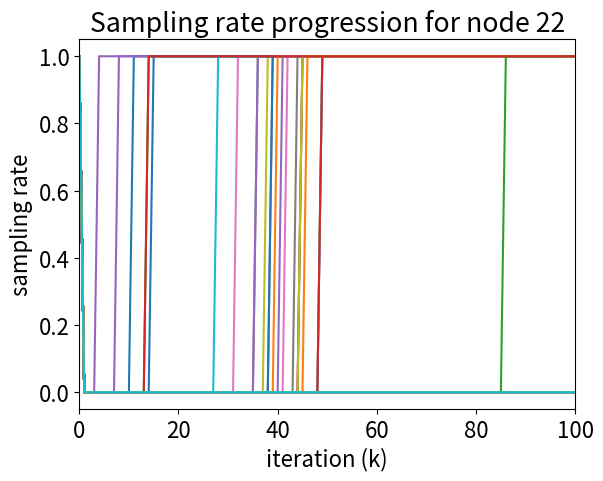
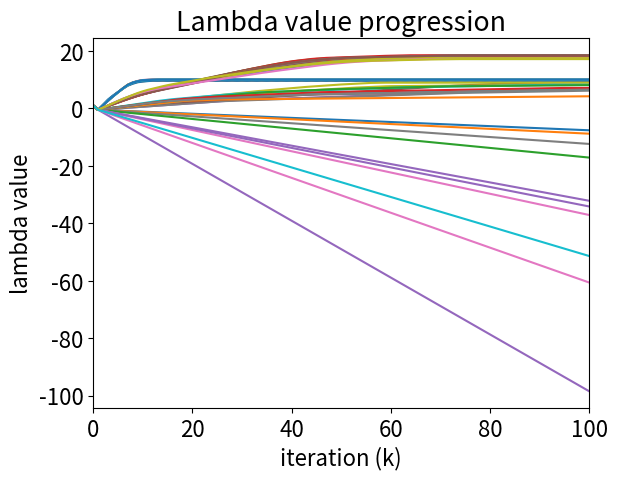
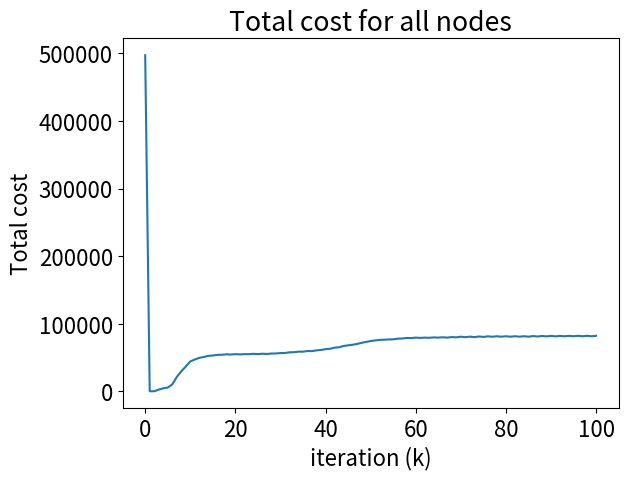
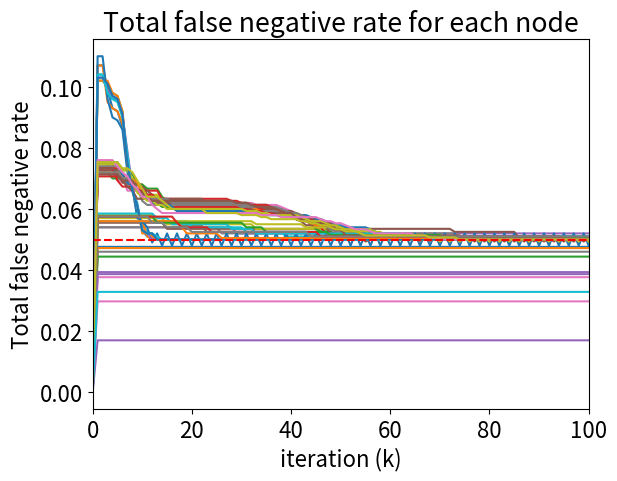
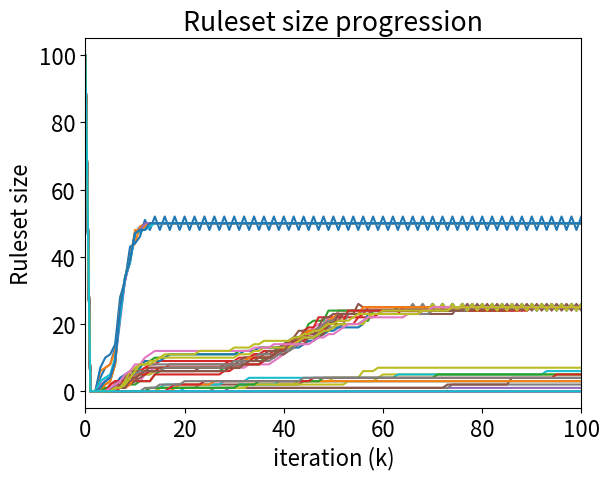
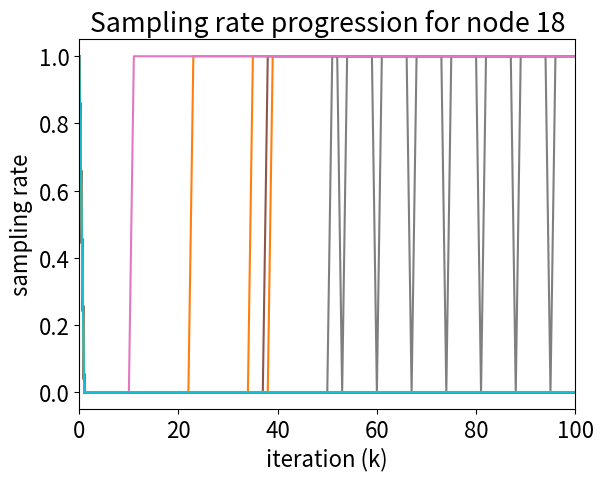
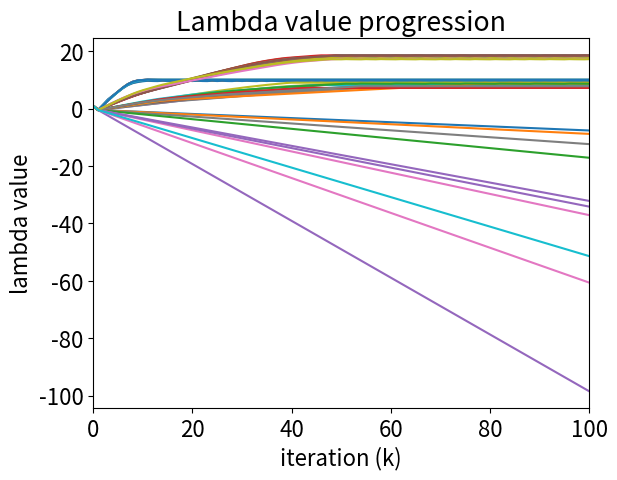
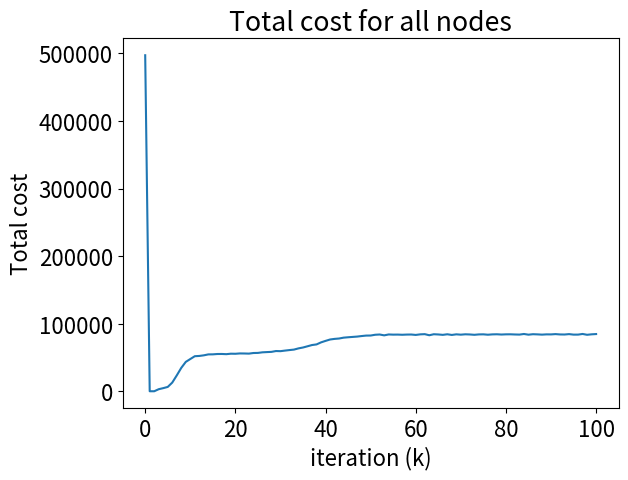
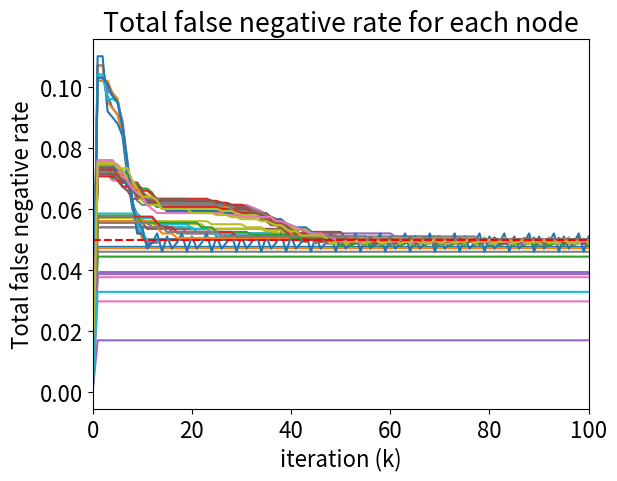
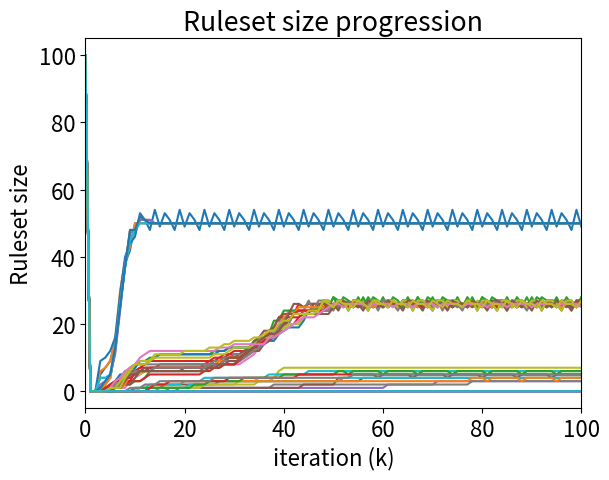

The script that saved these images, in order:
import argparse
import sys
import copy
import numpy as np
import matplotlib.pyplot as plt

def main():
    num_nodes = 50
    num_rules = 100
    max_fn = 5
    iters = 100
    step_size = 0.3
    cost_dist = "gauss"
    pen_dist = "gauss"
    det_dist = "zipf"

    ruleset = generate_ruleset(num_nodes, num_rules, cost_dist, pen_dist, det_dist)
    hists = optimize(ruleset, num_nodes, num_rules, max_fn, iters, step_size, False)

    # Plot results generated
    lambdas = hists[0]
    s_nr_hist = hists[1]
    total_cost_hist = hists[2]
    total_fn_hist = hists[3]
    ruleset_hist = hists[4]
    plt.rcParams.update({'font.size': 16})

    # Plot primal variables changing for a randomly selected node
    node_chosen = np.random.choice(num_nodes)
    ax = plt.figure().add_subplot()
    for r in range(num_rules):
        s_nr = []
        for k in s_nr_hist:
            s_nr.append(k[node_chosen][r])
        ax.plot(s_nr)
    ax.set_title("Sampling rate progression for node " + str(node_chosen))
    ax.set_xlabel("iteration (k)")
    ax.set_ylabel("sampling rate")
    ax.set_xlim(0, iters)
    plt.show()

    # Plot dual variables chagning over time for all nodes
    ax = plt.figure().add_subplot()
    for n in range(num_nodes):
        lam = []
        for k in lambdas:
            lam.append(k[n])
        ax.plot(lam)
    ax.set_title("Lambda value progression")
    ax.set_xlabel("iteration (k)")
    ax.set_ylabel("lambda value")
    ax.set_xlim(0, iters)
    plt.show()

    # Plot total cost changing over iterations
    ax = plt.figure().add_subplot()
    ax.plot(total_cost_hist)
    ax.set_title("Total cost for all nodes")
    ax.set_xlabel("iteration (k)")
    ax.set_ylabel("Total cost")
    plt.show()

    # Plot total fn changing over iterations
    ax = plt.figure().add_subplot()
    ax.plot(total_fn_hist)
    # Plot the value of max_fn as a dotted line across
    max_val = np.full(len(total_fn_hist), max_fn / 100)
    ax.plot(max_val, "r--")
    ax.set_title("Total false negative rate for each node")
    ax.set_xlabel("iteration (k)")
    ax.set_ylabel("Total false negative rate")
    ax.set_xlim(0, iters)
    plt.show()

    # Plot the sizes of the rulesets used within the network over iterations
    ax = plt.figure().add_subplot()
    for n in range(num_nodes):
        rs = []
        for k in ruleset_hist:
            rs.append(k[n])
        ax.plot(rs)
    ax.set_title("Ruleset size progression")
    ax.set_xlabel("iteration (k)")
    ax.set_ylabel("Ruleset size")
    ax.set_xlim(0, iters)
    plt.show()

    hists = optimize(ruleset, num_nodes, num_rules, max_fn, iters, step_size, True)

    # Plot results generated
    lambdas = hists[0]
    s_nr_hist = hists[1]
    total_cost_hist = hists[2]
    total_fn_hist = hists[3]
    ruleset_hist = hists[4]
    plt.rcParams.update({'font.size': 16})

    # Plot primal variables changing for a randomly selected node
    node_chosen = np.random.choice(num_nodes)
    ax = plt.figure().add_subplot()
    for r in range(num_rules):
        s_nr = []
        for k in s_nr_hist:
            s_nr.append(k[node_chosen][r])
        ax.plot(s_nr)
    ax.set_title("Sampling rate progression for node " + str(node_chosen))
    ax.set_xlabel("iteration (k)")
    ax.set_ylabel("sampling rate")
    ax.set_xlim(0, iters)
    plt.show()

    # Plot dual variables chagning over time for all nodes
    ax = plt.figure().add_subplot()
    for n in range(num_nodes):
        lam = []
        for k in lambdas:
            lam.append(k[n])
        ax.plot(lam)
    ax.set_title("Lambda value progression")
    ax.set_xlabel("iteration (k)")
    ax.set_ylabel("lambda value")
    ax.set_xlim(0, iters)
    plt.show()

    # Plot total cost changing over iterations
    ax = plt.figure().add_subplot()
    ax.plot(total_cost_hist)
    ax.set_title("Total cost for all nodes")
    ax.set_xlabel("iteration (k)")
    ax.set_ylabel("Total cost")
    plt.show()

    # Plot total fn changing over iterations
    ax = plt.figure().add_subplot()
    ax.plot(total_fn_hist)
    # Plot the value of max_fn as a dotted line across
    max_val = np.full(len(total_fn_hist), max_fn / 100)
    ax.plot(max_val, "r--")
    ax.set_title("Total false negative rate for each node")
    ax.set_xlabel("iteration (k)")
    ax.set_ylabel("Total false negative rate")
    ax.set_xlim(0, iters)
    plt.show()

    # Plot the sizes of the rulesets used within the network over iterations
    ax = plt.figure().add_subplot()
    for n in range(num_nodes):
        rs = []
        for k in ruleset_hist:
            rs.append(k[n])
        ax.plot(rs)
    ax.set_title("Ruleset size progression")
    ax.set_xlabel("iteration (k)")
    ax.set_ylabel("Ruleset size")
    ax.set_xlim(0, iters)
    plt.show()


# Perform gradient descent on the dual as specified in the paper
def optimize(ruleset, num_of_nodes, num_of_rules, max_fn, iters, step_size, pen=True):
    # Initialize the lambda values
    lam = np.full(num_of_nodes, 1.)
    lambdas = [copy.deepcopy(lam)]
    # Initialize the s_nr values to all by 1, i.e. starting with all rules enabled for all nodes in the network
    s_nr = [np.ones(num_of_rules) for i in range(num_of_nodes)]
    s_nr_hist = [copy.deepcopy(s_nr)]
    # Track the progression of the total cost to upkeep the system
    total_cost_hist = [sum(ruleset[0]) * num_of_nodes]
    # Track the progression of the total cumulative fn rate across every node
    total_fn_hist = [[sum([get_p_nr(ruleset, n, r) * (1 - s_nr[n][r]) for r in range(num_of_rules)]) / 100 for n in range(num_of_nodes)]]
    # Track the progression of the number of rules used by each node in the network
    ruleset_hist = [np.full(num_of_nodes, num_of_rules)]
    # Gradient descent on the dual
    for i in range(iters):
        # Perform optimization for each node
        for n in range(num_of_nodes):
            # Calculate gradient
            grad = sum([get_p_nr(ruleset, n, r) * (1 - s_nr[n][r]) for r in range(num_of_rules)]) - max_fn
            if pen:
                if grad > 0:
                    grad += 0.25
            # Update lambda for each node
            lam[n] += step_size * grad
            # Use calculated lambda value to update s_nr values
            for r in range(num_of_rules):
                s_nr[n][r] = 1 if lam[n] >= get_cost_r(ruleset, r) / (get_penalty_r(ruleset, r) * (get_p_nr(ruleset, n, r) ** 2)) else 0
        # Track the updated values
        lambdas.append(copy.deepcopy(lam))
        s_nr_hist.append(copy.deepcopy(s_nr))
        total_cost_hist.append(sum([get_cost_r(ruleset, r) * s_nr[n][r] for n in range(num_of_nodes) for r in range(num_of_rules)]))
        total_fn_hist.append([sum([get_p_nr(ruleset, n, r) * (1 - s_nr[n][r]) for r in range(num_of_rules)]) / 100 for n in range(num_of_nodes)])
        ruleset_hist.append([np.count_nonzero(s_nr[n]) for n in range(num_of_nodes)])

    hists = [lambdas, s_nr_hist, total_cost_hist, total_fn_hist, ruleset_hist]

    return hists


# Generates the costs, penalties, and detection probabilities of a set of rules, given the size of the network. The distributions available for selection are uniform, gaussian, lognormal, and zipfian.
def generate_ruleset(num_of_nodes, num_of_rules, cost_distribution="gauss", penalty_distribution="gauss", detection_distribution="zipf"):
    # Generate the value of cost_r
    match cost_distribution:
        case "uniform":
            costs = np.full(num_of_rules, 100)
        case "gauss":
            costs = np.random.normal(100, 20, num_of_rules)
        case "lognormal":
            costs = np.random.lognormal(50, 20, num_of_rules)
        case "zipf":
            costs = np.random.zipf(4, num_of_rules)
        case _:
            sys.exit("not a valid valid distribution type:" + cost_distribution)
    # Ensure no rules have negative cost
    for i in range(len(costs)):
        if costs[i] < 0:
            costs[i] = 1

    # Generate the value of penalty_r
    match penalty_distribution:
        case "uniform":
            pens = np.full(num_of_rules, 1000)
        case "gauss":
            pens = np.random.normal(1000, 100, num_of_rules)
        case "lognormal":
            pens = np.random.lognormal(500, 100, num_of_rules)
        case "zipf":
            pens = np.random.zipf(4, num_of_rules)
        case _:
            sys.exit("not a valid valid distribution type:" + penalty_distribution)
    # Ensure no rules incur negative penalties
    for i in range(len(pens)):
        if pens[i] < 0:
            pens[i] = 1
        
    # Generate the values of p_nr
    dets = []
    # Make sure each node in the network gets a unique set of p_nr values
    for i in range(num_of_nodes):
        match detection_distribution:
            case "uniform":
                dets.append(np.full(num_of_rules, 0.02))
            case "gauss":
                dets.append(np.random.normal(0.02, 0.055, num_of_rules))
            case "lognormal":
                dets.append(np.random.lognormal(0.01, 0.005, num_of_rules))
            case "zipf":
                det = np.random.zipf(4, num_of_rules)
                dets.append(np.divide(det, max(det) * 5))
            case _:
                sys.exit("not a valid valid distribution type:" + detection_distribution)

    # Combine all values generated into a ruleset
    ruleset = [costs, pens, dets]

    return ruleset
    
# Retrieves the cost associated with rule r from the ruleset provided
def get_cost_r(ruleset, r):
    return ruleset[0][r]

# Retrieves the penalty cost associated with rule r from the ruleset provided
def get_penalty_r(ruleset, r):
    return ruleset[1][r]

# Retrieves the detection probability of a given rule for a particular node from the ruleset provided
def get_p_nr(ruleset, n, r):
    return ruleset[2][n][r]

if __name__ == '__main__' : main()
